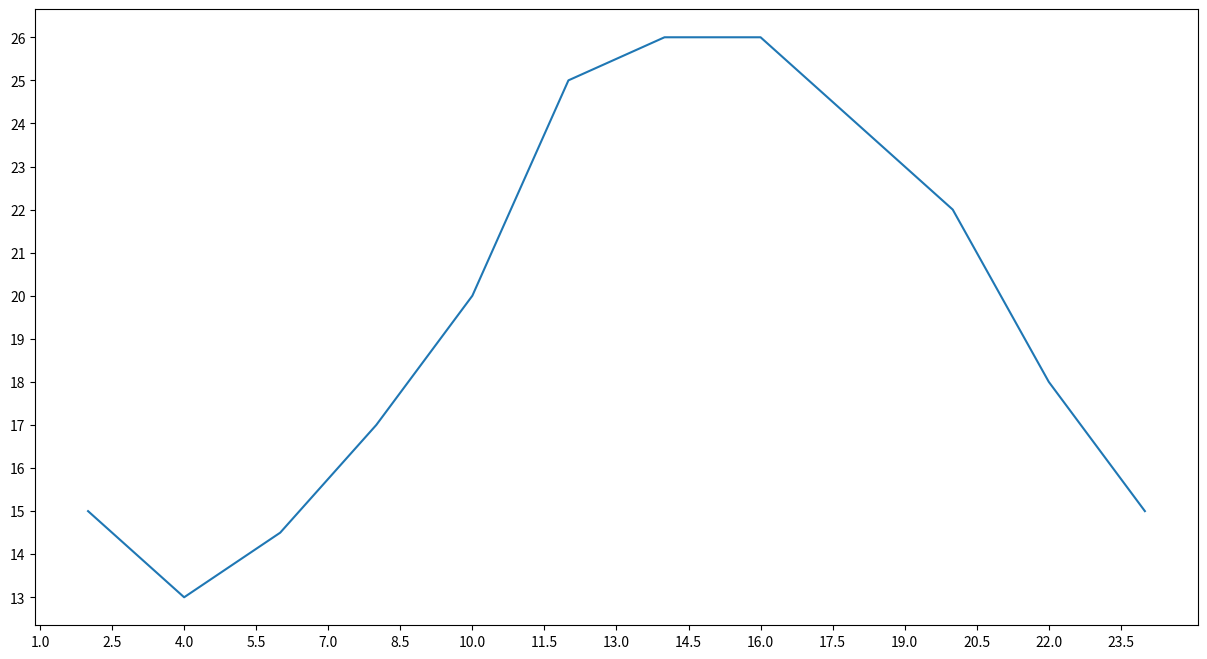

The script that saved this image:
# 1.设置图片大小
# 2.保存到本地
# 3.描述信息，比如x轴和y轴表示什么，这个图表示什么
# 4.调整x和y的刻度
# 5.线条的样式，颜色、透明度之类的
# 6.标记处特殊的点（比如告诉别人最高点和最低点在哪里）
# 7.给图片添加一个水印（防伪，防盗使用）
from matplotlib import pyplot as plt

# 设置图片大小
fig = plt.figure(figsize=(15, 8), dpi=80)
# figure图形图标的意思，在这里指的就是我们画的图
# figsize是一个元组，表示图片的宽和高，宽20，高8；dpi指的是每英寸上像素点的个数

x = range(2, 26, 2)  # 从2到26，步长为2
y = [15, 13, 14.5, 17, 20, 25, 26, 26, 24, 22, 18, 15]  # 对应的y值

# 绘图
plt.plot(x, y)  # 传入x和y的值

# 设置x轴的刻度
# plt.xticks(x)#这样子就把所有x的值都标记上去了
# plt.xticks(range(2,25))#这样子的x轴刻度值就是一了
# 如果还要更密集一点，考虑做一个列表
xtick = [i / 2 for i in range(2, 49)]
plt.xticks(xtick[::3])  # 取列表的步长以简略
# y轴也是一样有着yticks这样的一个管理y轴刻度的值
plt.yticks(range(min(y), max(y) + 1))
# 保存图片
plt.savefig("sig_size.png")
plt.show()  # 展示坐标图
